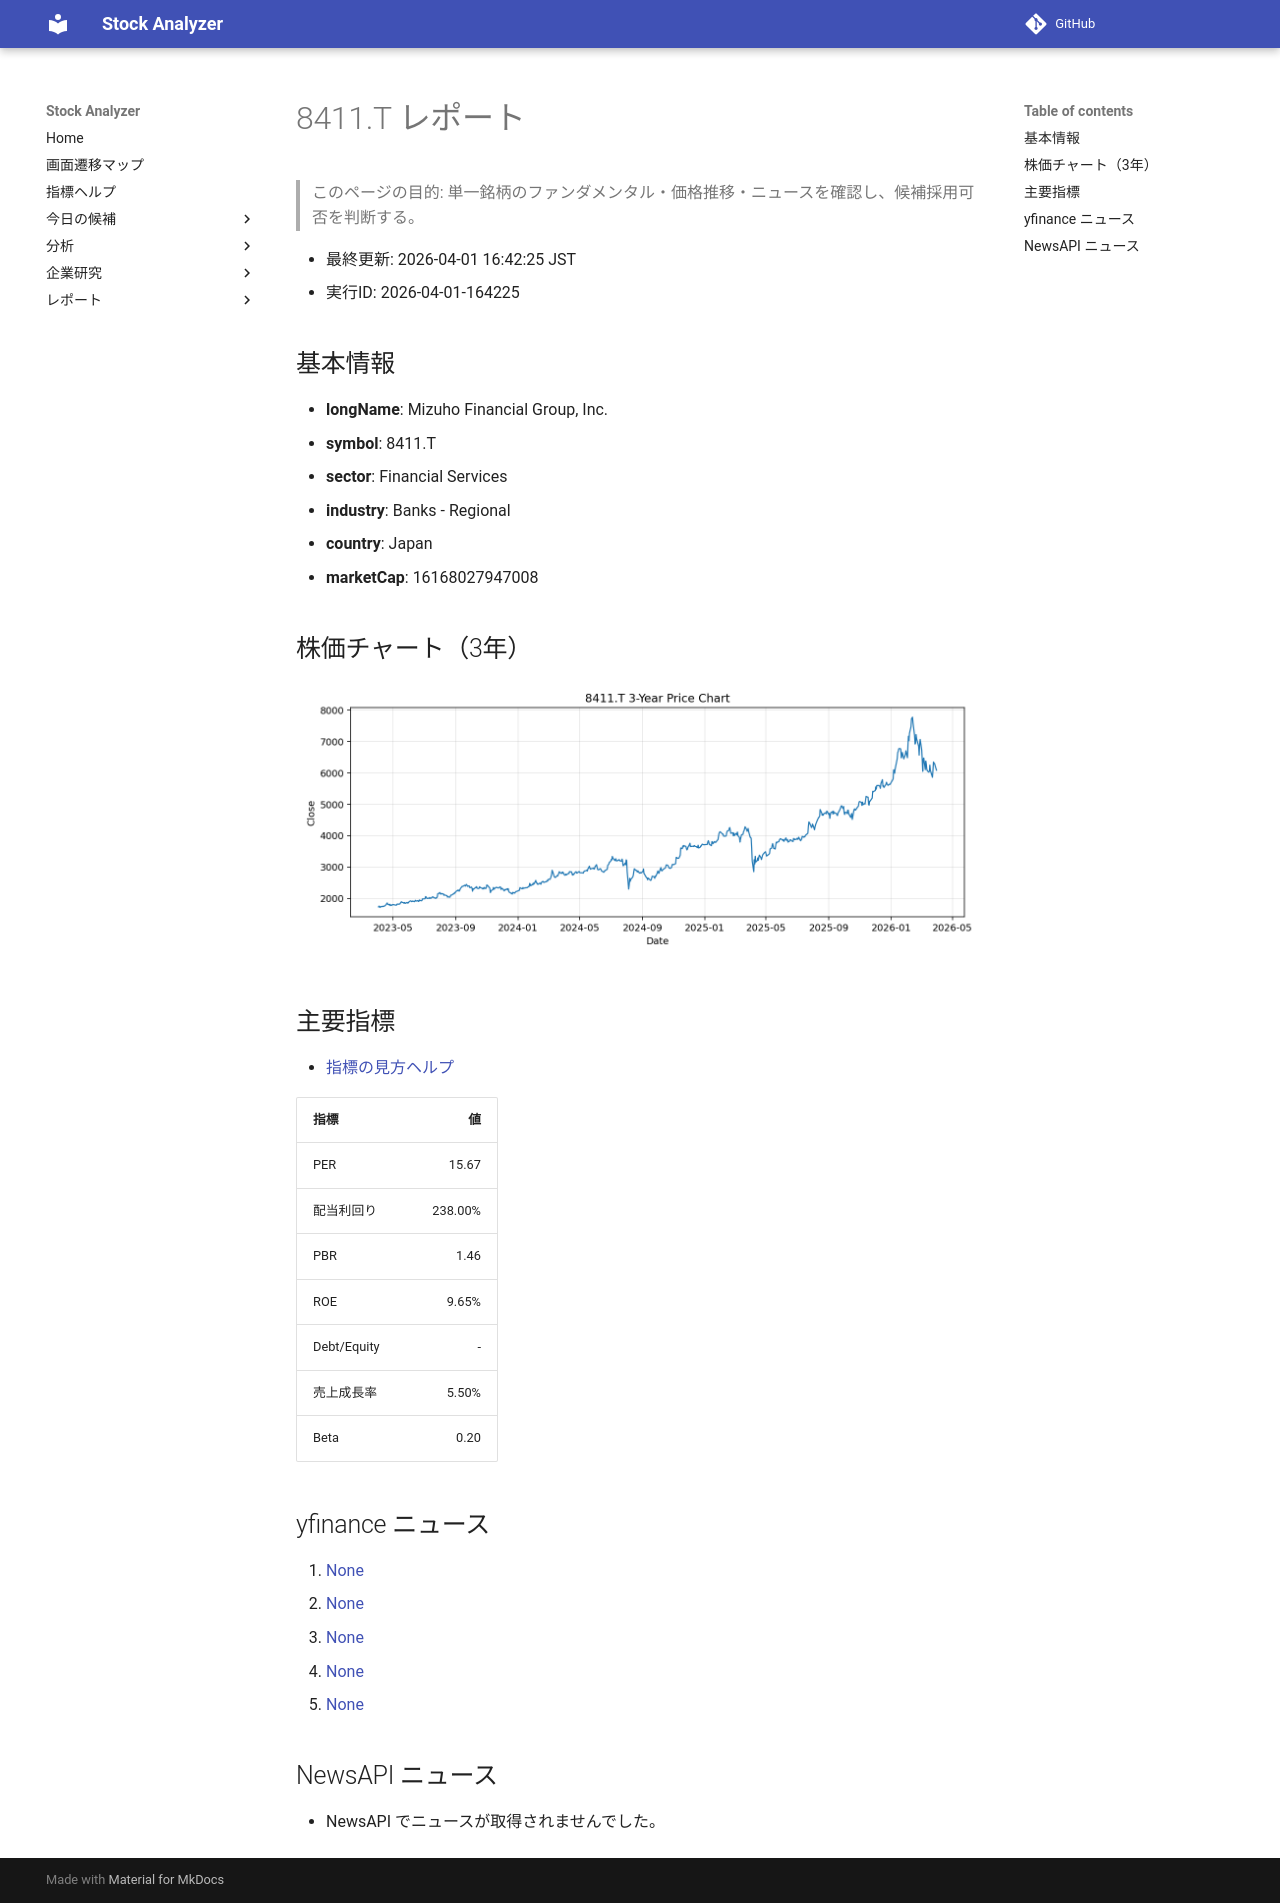

repository: Yumi-note/Making-APP · page: reports/2026-04-01/164225/8411_T/index.html · generator: mkdocs

# 8411.T レポート

> このページの目的: 単一銘柄のファンダメンタル・価格推移・ニュースを確認し、候補採用可否を判断する。

- 最終更新: 2026-04-01 16:42:25 JST
- 実行ID: 2026-04-01-164225

## 基本情報

- **longName**: Mizuho Financial Group, Inc.
- **symbol**: 8411.T
- **sector**: Financial Services
- **industry**: Banks - Regional
- **country**: Japan
- **marketCap**: 16168027947008

## 株価チャート（3年）

![8411.T 3-year price chart](8411_T_3y.png)

## 主要指標

- [指標の見方ヘルプ](../../../../indicators.md)

| 指標 | 値 |
|---|---:|
| PER | 15.67 |
| 配当利回り | 238.00% |
| PBR | 1.46 |
| ROE | 9.65% |
| Debt/Equity | - |
| 売上成長率 | 5.50% |
| Beta | 0.20 |

## yfinance ニュース

1. [None](None)
2. [None](None)
3. [None](None)
4. [None](None)
5. [None](None)

## NewsAPI ニュース

- NewsAPI でニュースが取得されませんでした。
